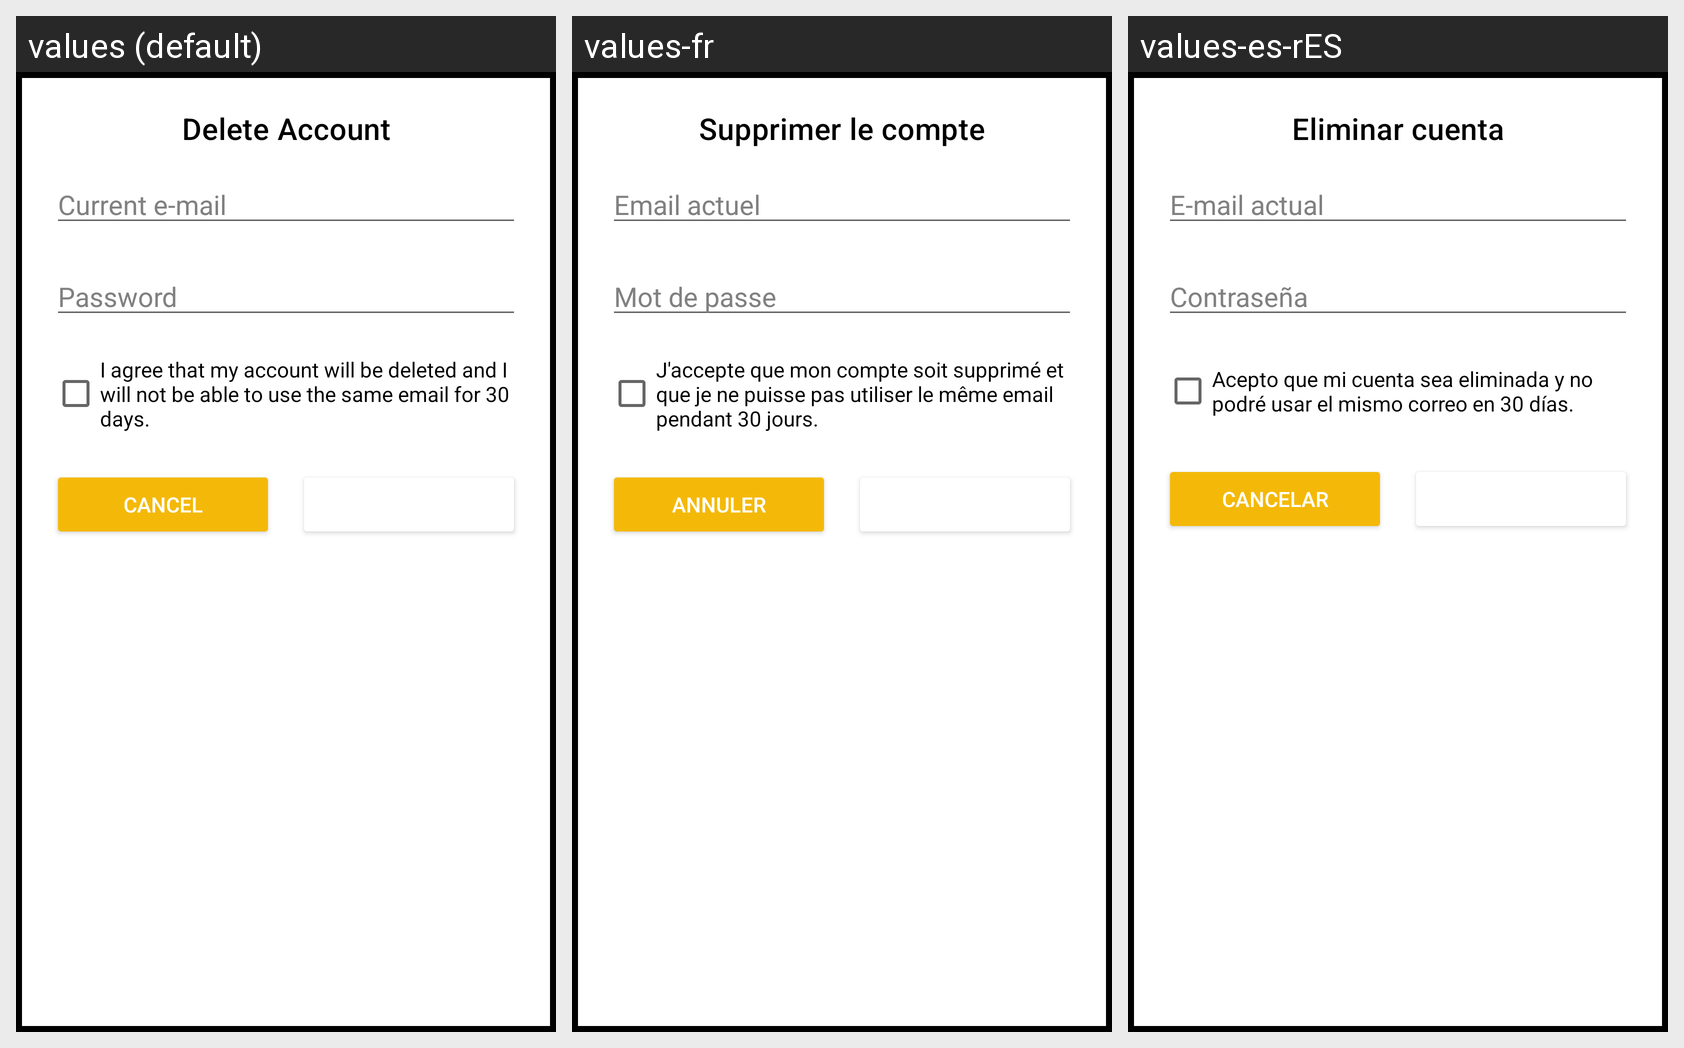

Translations of the strings shown on this Android screen, per locale in the grid:
Android screen res/layout/custom_dialog_delete_acc.xml rendered under 3 locales, left to right: values (default), values-fr, values-es-rES. Device: Nexus 5 (rendered at 1080×1920; each locale shown at half size, 540×960, under a caption strip naming it); theme Theme.Proyecto.
Strings drawn on this screen, with the default value and each locale's value (text and hints the layout hard-codes, and strings that could not be matched under every locale, appear in the picture but are not listed):

delete_acc_button
  values: Delete Account
  values-fr: Supprimer le compte
  values-es-rES: Eliminar cuenta

current_email
  values: Current e-mail
  values-fr: Email actuel
  values-es-rES: E-mail actual

current_password
  values: Password
  values-fr: Mot de passe
  values-es-rES: Contraseña

confirm_delete_acc
  values: I agree that my account will be deleted and I will not be able to use the same email for 30 days.
  values-fr: J'accepte que mon compte soit supprimé et que je ne puisse pas utiliser le même email pendant 30 jours.
  values-es-rES: Acepto que mi cuenta sea eliminada y no podré usar el mismo correo en 30 días.

new_email_cancel
  values: Cancel
  values-fr: Annuler
  values-es-rES: Cancelar
